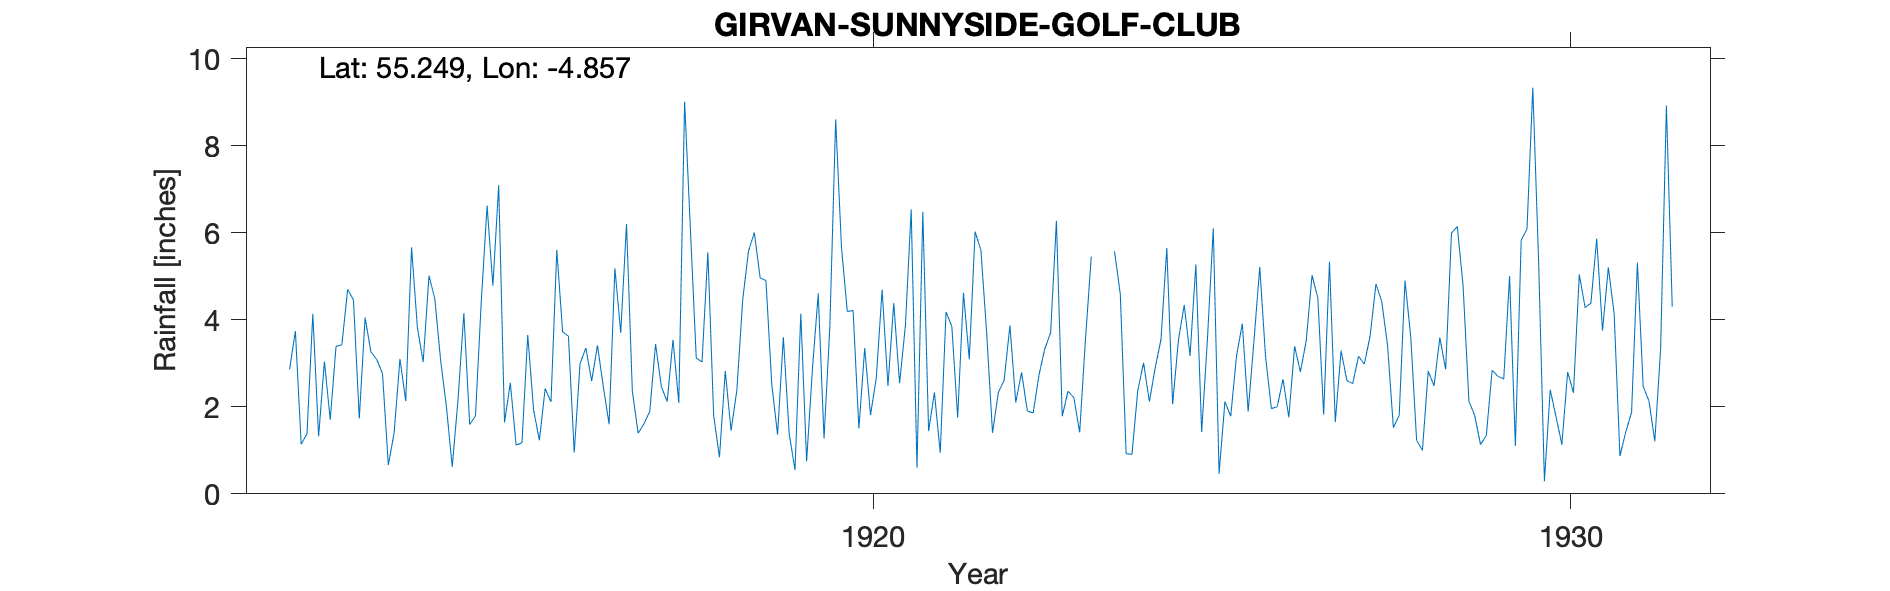

Source data for this figure (header and first rows):
GIRVAN, SUNNYSIDE, GOLF COURSE, , , , , , , , , , , , , , , , , , , , , , , 
Grid ref, NX 18494 98659, Long, -4.857, Lat, 55.25, Elevation, 27, ft, , , , , , , , , , , , , , , 
Station no, 5265/5, , , , , , , , , , , , , , , , , , , , , , 
, 1910, 1911, 1912, 1913, 1914, 1915, 1916, 1917, 1918, 1919, 1920, 1921, 1922, 1923, 1924, 1925, 1926, 1927, 1928, 1929, 1930, 1931, 1932
January, , , , 4.45, 3.03, 4.78, 3.72, 2.36, 3.03, 2.52, 5.67, 6.53, 5.6, 3.7, 4.58, 3.17, 5.21, 5.33, 1.8, 2.13, 5.35, 5.2, 
February, , , 2.86, 1.73, 5.01, 7.09, 3.62, 1.39, 5.55, 1.36, 4.19, 0.6, 3.68, 6.27, 0.92, 5.27, 3.15, 1.65, 4.9, 1.8, 0.29, 4.14, 
March, , , 3.74, 4.05, 4.48, 1.64, 0.95, 1.61, 1.8, 3.6, 4.21, 6.48, 1.4, 1.78, 0.91, 1.42, 1.96, 3.29, 3.59, 1.13, 2.39, 0.87, 
April, , , 1.14, 3.26, 3.07, 2.55, 2.99, 1.89, 0.84, 1.38, 1.5, 1.44, 2.33, 2.36, 2.37, 3.56, 2, 2.6, 1.23, 1.34, 1.77, 1.42, 
May, , , 1.38, 3.09, 2, 1.12, 3.35, 3.44, 2.82, 0.55, 3.35, 2.33, 2.61, 2.21, 3.01, 6.1, 2.63, 2.53, 1, 2.84, 1.13, 1.87, 
June, , , 4.13, 2.76, 0.62, 1.17, 2.59, 2.46, 1.45, 4.14, 1.81, 0.94, 3.87, 1.41, 2.12, 0.46, 1.76, 3.16, 2.82, 2.7, 2.8, 5.31, 
July, , , 1.32, 0.66, 2.17, 3.65, 3.41, 2.12, 2.39, 0.75, 2.67, 4.18, 2.1, 3.55, 2.89, 2.12, 3.39, 2.98, 2.48, 2.64, 2.32, 2.47, 
August, , , 3.04, 1.4, 4.15, 1.93, 2.47, 3.54, 4.46, 2.86, 4.69, 3.84, 2.79, 5.45, 3.55, 1.78, 2.8, 3.63, 3.59, 5, 5.04, 2.13, 
September, , , 1.7, 3.1, 1.59, 1.23, 1.6, 2.09, 5.58, 4.6, 2.48, 1.75, 1.9, -999, 5.65, 3.17, 3.52, 4.82, 2.86, 1.1, 4.28, 1.21, 
October, , , 3.39, 2.13, 1.79, 2.42, 5.18, 9.01, 6, 1.27, 4.38, 4.62, 1.86, -999, 2.06, 3.91, 5.02, 4.42, 5.99, 5.83, 4.38, 3.32, 
November, , , 3.42, 5.66, 4.42, 2.11, 3.7, 6.07, 4.96, 3.84, 2.54, 3.09, 2.73, -999, 3.53, 1.89, 4.5, 3.41, 6.14, 6.08, 5.86, 8.92, 
December, , , 4.7, 3.82, 6.62, 5.6, 6.2, 3.12, 4.9, 8.6, 3.86, 6.02, 3.33, 5.57, 4.34, 3.51, 1.82, 1.52, 4.78, 9.33, 3.75, 4.3, 
Total, , , , 36.11, 38.95, 35.29, 39.78, 39.1, 43.78, 35.47, 41.35, 41.82, 34.2, 46.82, 35.93, 36.36, 37.76, 39.34, 41.18, 41.92, 39.36, 41.16, 
1923 SON Bracketed -999, , , , , , , , , , , , , , , , , , , , , , , 
1929 NP, , , , , , , , , , , , , , , , , , , , , , , 
1930 NP, , , , , , , , , , , , , , , , , , , , , , , 
1931 NP, , , , , , , , , , , , , , , , , , , , , , , 
Station no, 5265/5, , , , , , , , , , , , , , , , , , , , , , 
Midas, , , , , , , , , , , , , , , , , , , , , , , 
Hyd  Stn, , , , , , , , , , , , , , , , , , , , , , , 
